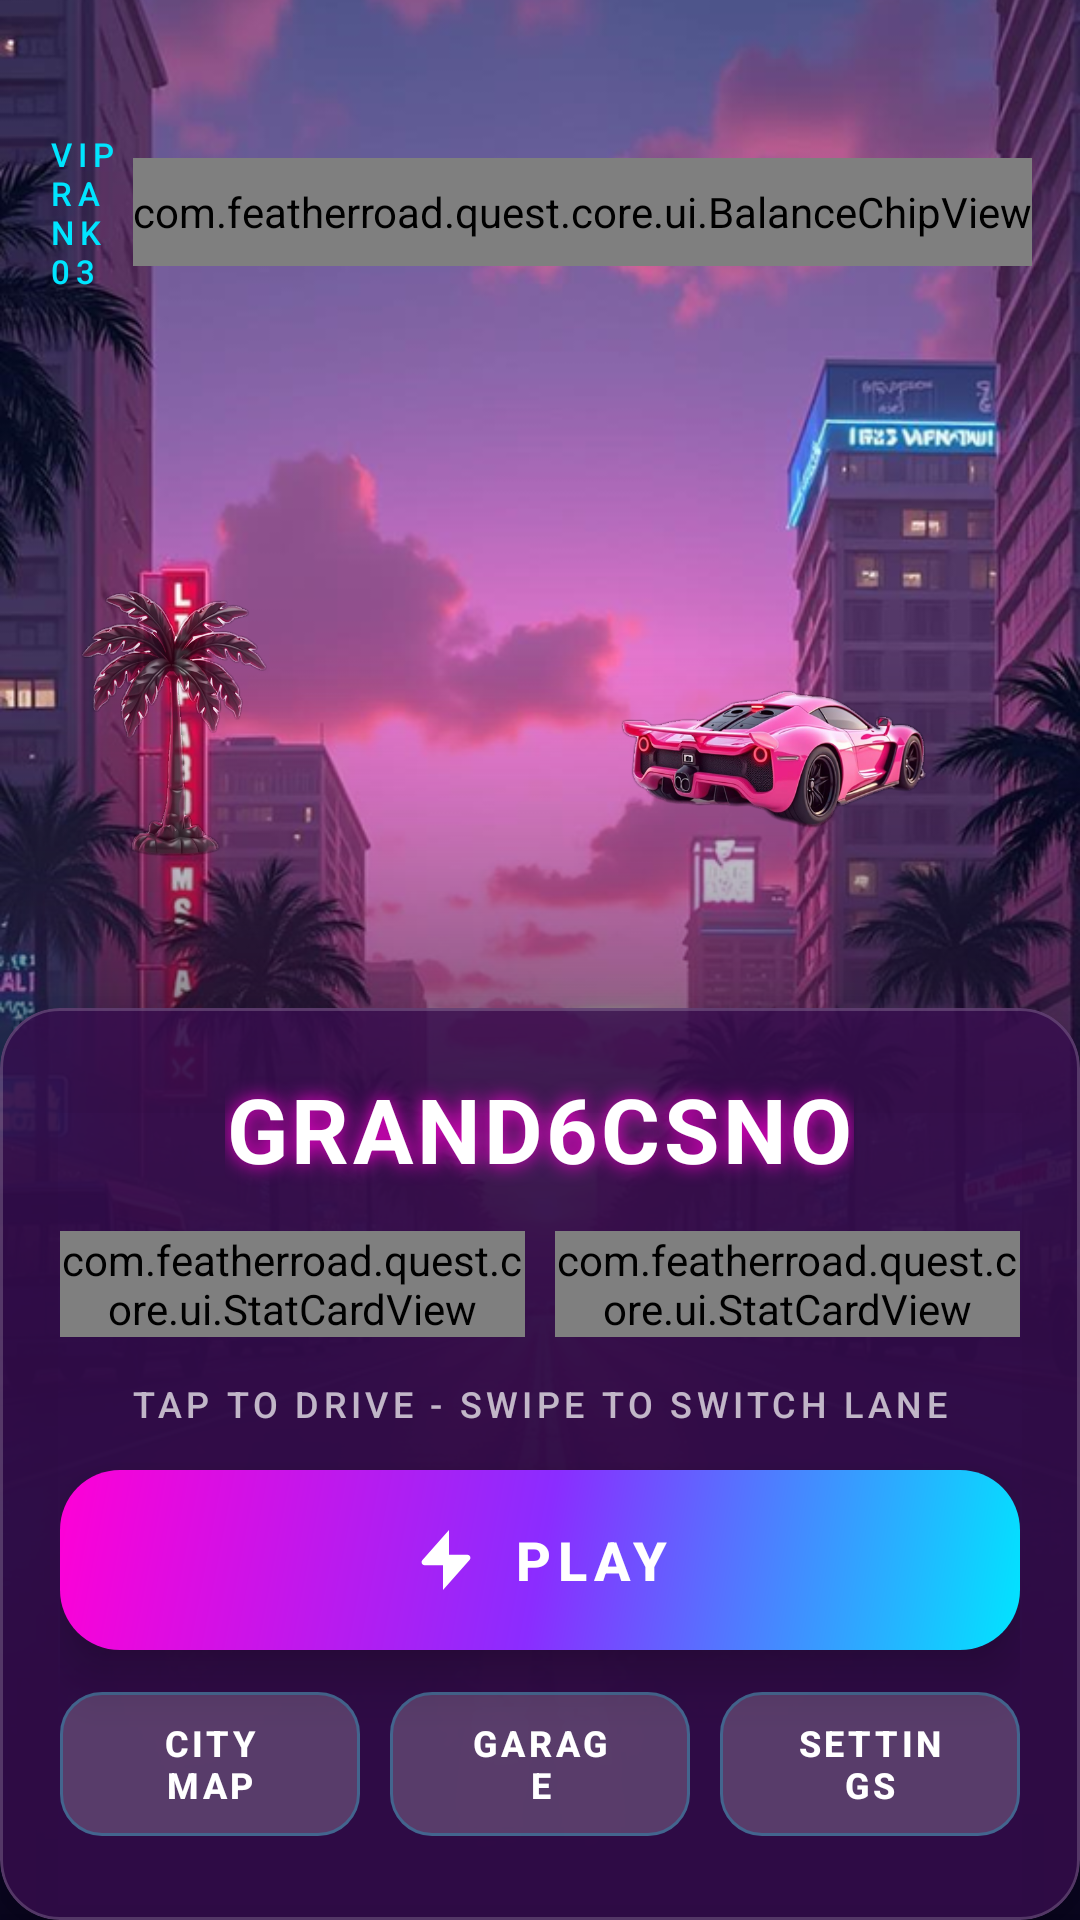

Here is an Android app screen rendered from its layout file. Give the layout XML and the strings, colors and styles it references.
<!-- AndroidManifest.xml: application theme Theme.Grand6Csno -->
<!-- res/layout/fragment_menu.xml -->
<?xml version="1.0" encoding="utf-8"?>
<androidx.constraintlayout.widget.ConstraintLayout xmlns:android="http://schemas.android.com/apk/res/android"
    xmlns:app="http://schemas.android.com/apk/res-auto"
    android:layout_width="match_parent"
    android:layout_height="match_parent"
    android:background="@drawable/bg_gradient_night">

    <ImageView
        android:id="@+id/menu_background"
        android:layout_width="0dp"
        android:layout_height="0dp"
        android:importantForAccessibility="no"
        android:scaleType="centerCrop"
        android:src="@drawable/bg_menu"
        app:layout_constraintBottom_toBottomOf="parent"
        app:layout_constraintEnd_toEndOf="parent"
        app:layout_constraintStart_toStartOf="parent"
        app:layout_constraintTop_toTopOf="parent" />

    <androidx.constraintlayout.widget.Guideline
        android:id="@+id/menu_fade_guide"
        android:layout_width="wrap_content"
        android:layout_height="wrap_content"
        android:orientation="horizontal"
        app:layout_constraintGuide_percent="0.34" />

    <View
        android:id="@+id/menu_fade"
        android:layout_width="0dp"
        android:layout_height="0dp"
        android:background="@drawable/overlay_menu_fade"
        android:importantForAccessibility="no"
        app:layout_constraintBottom_toBottomOf="parent"
        app:layout_constraintEnd_toEndOf="parent"
        app:layout_constraintStart_toStartOf="parent"
        app:layout_constraintTop_toTopOf="@id/menu_fade_guide" />

    <ImageView
        android:id="@+id/menu_palm"
        android:layout_width="@dimen/menu_palm_width"
        android:layout_height="@dimen/menu_palm_height"
        android:alpha="0.85"
        android:contentDescription="@string/cd_palm"
        android:scaleType="fitCenter"
        android:src="@drawable/sprite_palm_neon"
        app:layout_constraintBottom_toTopOf="@id/menu_sheet"
        app:layout_constraintStart_toStartOf="parent"
        android:layout_marginStart="@dimen/gap_s"
        android:layout_marginBottom="@dimen/gap_l" />

    <ImageView
        android:id="@+id/menu_hero_car"
        android:layout_width="@dimen/menu_car_width"
        android:layout_height="@dimen/menu_car_height"
        android:layout_marginEnd="12dp"
        android:layout_marginBottom="@dimen/gap_xl"
        android:contentDescription="@string/cd_hero_car"
        android:scaleType="fitCenter"
        android:src="@drawable/sprite_car_hero"
        app:layout_constraintBottom_toTopOf="@id/menu_sheet"
        app:layout_constraintEnd_toEndOf="parent" />

    <LinearLayout
        android:id="@+id/menu_status_strip"
        android:layout_width="0dp"
        android:layout_height="wrap_content"
        android:gravity="center_vertical"
        android:orientation="horizontal"
        android:paddingStart="@dimen/screen_margin"
        android:paddingTop="@dimen/status_inset"
        android:paddingEnd="@dimen/screen_margin"
        app:layout_constraintEnd_toEndOf="parent"
        app:layout_constraintStart_toStartOf="parent"
        app:layout_constraintTop_toTopOf="parent">

        <TextView
            android:id="@+id/menu_rank"
            android:layout_width="0dp"
            android:layout_height="wrap_content"
            android:layout_weight="1"
            android:letterSpacing="0.18"
            android:text="@string/menu_rank"
            android:textAppearance="@style/TextAppearance.App.Label"
            android:textColor="@color/cyber_cyan"
            android:textSize="@dimen/text_caption" />

        <com.featherroad.quest.core.ui.BalanceChipView
            android:id="@+id/menu_balance"
            android:layout_width="wrap_content"
            android:layout_height="@dimen/chip_height" />

    </LinearLayout>

    <com.google.android.material.card.MaterialCardView
        android:id="@+id/menu_sheet"
        style="@style/Widget.App.Card.Sheet"
        android:layout_width="0dp"
        android:layout_height="wrap_content"
        app:layout_constraintBottom_toBottomOf="parent"
        app:layout_constraintEnd_toEndOf="parent"
        app:layout_constraintStart_toStartOf="parent">

        <LinearLayout
            android:layout_width="match_parent"
            android:layout_height="wrap_content"
            android:orientation="vertical"
            android:paddingStart="@dimen/screen_margin_wide"
            android:paddingTop="@dimen/gap_l"
            android:paddingEnd="@dimen/screen_margin_wide"
            android:paddingBottom="@dimen/gap_xl">

            <TextView
                android:id="@+id/menu_title"
                android:layout_width="wrap_content"
                android:layout_height="wrap_content"
                android:layout_gravity="center_horizontal"
                android:shadowColor="@color/neon_pink"
                android:shadowDx="0"
                android:shadowDy="0"
                android:shadowRadius="16"
                android:text="@string/menu_title"
                android:textAppearance="@style/TextAppearance.App.Display"
                android:textColor="@color/text_primary"
                android:textSize="@dimen/text_menu_title" />

            <LinearLayout
                android:id="@+id/menu_stat_row"
                android:layout_width="match_parent"
                android:layout_height="wrap_content"
                android:layout_marginTop="@dimen/gap_m"
                android:orientation="horizontal">

                <com.featherroad.quest.core.ui.StatCardView
                    android:id="@+id/menu_stat_best"
                    android:layout_width="0dp"
                    android:layout_height="wrap_content"
                    android:layout_weight="1"
                    app:statAccent="@color/cyber_cyan"
                    app:statLabel="@string/stat_best_run" />

                <Space
                    android:layout_width="@dimen/gap_s"
                    android:layout_height="1dp" />

                <com.featherroad.quest.core.ui.StatCardView
                    android:id="@+id/menu_stat_missions"
                    android:layout_width="0dp"
                    android:layout_height="wrap_content"
                    android:layout_weight="1"
                    app:statAccent="@color/luxury_gold"
                    app:statLabel="@string/stat_missions" />

            </LinearLayout>

            <TextView
                android:id="@+id/menu_hint"
                android:layout_width="wrap_content"
                android:layout_height="wrap_content"
                android:layout_gravity="center_horizontal"
                android:layout_marginTop="@dimen/gap_m"
                android:layout_marginBottom="@dimen/gap_m"
                android:letterSpacing="0.12"
                android:text="@string/menu_hint"
                android:textAppearance="@style/TextAppearance.App.Label"
                android:textColor="@color/text_secondary"
                android:textSize="@dimen/text_label" />

            <FrameLayout
                android:id="@+id/menu_play_frame"
                style="@style/Widget.App.CtaFrame.Primary">

                <com.google.android.material.button.MaterialButton
                    android:id="@+id/menu_play"
                    style="@style/Widget.App.Button.Primary"
                    android:text="@string/cta_play"
                    app:icon="@drawable/ic_speed" />

            </FrameLayout>

            <LinearLayout
                android:id="@+id/menu_secondary_row"
                android:layout_width="match_parent"
                android:layout_height="wrap_content"
                android:layout_marginTop="@dimen/gap_m"
                android:orientation="horizontal">

                <com.google.android.material.button.MaterialButton
                    android:id="@+id/menu_city_map"
                    style="@style/Widget.App.Button.Secondary"
                    android:layout_width="0dp"
                    android:layout_weight="1"
                    android:text="@string/cta_city_map" />

                <Space
                    android:layout_width="@dimen/gap_s"
                    android:layout_height="1dp" />

                <com.google.android.material.button.MaterialButton
                    android:id="@+id/menu_garage"
                    style="@style/Widget.App.Button.Secondary"
                    android:layout_width="0dp"
                    android:layout_weight="1"
                    android:text="@string/cta_garage" />

                <Space
                    android:layout_width="@dimen/gap_s"
                    android:layout_height="1dp" />

                <com.google.android.material.button.MaterialButton
                    android:id="@+id/menu_settings"
                    style="@style/Widget.App.Button.Secondary"
                    android:layout_width="0dp"
                    android:layout_weight="1"
                    android:text="@string/cta_settings" />

            </LinearLayout>

        </LinearLayout>

    </com.google.android.material.card.MaterialCardView>

</androidx.constraintlayout.widget.ConstraintLayout>
<!-- resources referenced by this layout -->
<resources>
  <color name="cyber_cyan">#FF00E5FF</color>
  <color name="luxury_gold">#FFFFD700</color>
  <color name="neon_pink">#FFFF00D6</color>
  <color name="text_primary">#FFFFFFFF</color>
  <color name="text_secondary">#B3FFFFFF</color>
  <dimen name="chip_height">36dp</dimen>
  <dimen name="gap_l">20dp</dimen>
  <dimen name="gap_m">14dp</dimen>
  <dimen name="gap_s">10dp</dimen>
  <dimen name="gap_xl">28dp</dimen>
  <dimen name="menu_car_height">110dp</dimen>
  <dimen name="menu_car_width">180dp</dimen>
  <dimen name="menu_palm_height">150dp</dimen>
  <dimen name="menu_palm_width">96dp</dimen>
  <dimen name="screen_margin">16dp</dimen>
  <dimen name="screen_margin_wide">20dp</dimen>
  <dimen name="status_inset">44dp</dimen>
  <dimen name="text_caption">11sp</dimen>
  <dimen name="text_label">12sp</dimen>
  <dimen name="text_menu_title">30sp</dimen>
  <string name="cd_hero_car">Neon pink supercar</string>
  <string name="cd_palm">Neon palm tree</string>
  <string name="cta_city_map">CITY MAP</string>
  <string name="cta_garage">GARAGE</string>
  <string name="cta_play">PLAY</string>
  <string name="cta_settings">SETTINGS</string>
  <string name="menu_hint">TAP TO DRIVE - SWIPE TO SWITCH LANE</string>
  <string name="menu_rank">VIP RANK 03</string>
  <string name="menu_title">GRAND6CSNO</string>
  <string name="stat_best_run">BEST RUN</string>
  <string name="stat_missions">MISSIONS</string>
  <style name="TextAppearance.App.Label" parent="TextAppearance.Material3.LabelSmall">
          <item name="android:textSize">@dimen/text_caption</item>
          <item name="android:letterSpacing">0.22</item>
          <item name="android:textAllCaps">true</item>
          <item name="android:textColor">@color/text_muted</item>
      </style>
  <dimen name="text_display">32sp</dimen>
  <color name="text_muted">#8CFFFFFF</color>
  <dimen name="text_button">18sp</dimen>
  <dimen name="radius_l">20dp</dimen>
  <color name="ripple_light">#66FFFFFF</color>
  <dimen name="btn_icon_size">24dp</dimen>
  <dimen name="btn_secondary_height">48dp</dimen>
  <color name="fill_white_soft">#33FFFFFF</color>
  <dimen name="stroke_thin">1dp</dimen>
  <color name="stroke_cyan_soft">#3D00E5FF</color>
  <dimen name="radius_s">14dp</dimen>
  <dimen name="gap_xs">6dp</dimen>
  <color name="surface_sheet">#E6171038</color>
  <dimen name="sheet_elevation">14dp</dimen>
  <color name="stroke_light">#2EFFFFFF</color>
  <style name="ShapeAppearance.App.Sheet" parent="">
          <item name="cornerSizeTopLeft">@dimen/radius_sheet</item>
          <item name="cornerSizeTopRight">@dimen/radius_sheet</item>
          <item name="cornerSizeBottomLeft">0dp</item>
          <item name="cornerSizeBottomRight">0dp</item>
      </style>
  <dimen name="btn_primary_height">60dp</dimen>
  <dimen name="card_elevation">10dp</dimen>
  <color name="midnight_navy">#FF09051F</color>
  <color name="deep_violet">#FF171038</color>
  <color name="violet_shadow">#FF120826</color>
  <color name="siren_red">#FFFF2D55</color>
  <style name="TextAppearance.App.Title" parent="TextAppearance.Material3.TitleMedium">
          <item name="android:textSize">@dimen/text_title</item>
          <item name="android:textStyle">bold</item>
          <item name="android:textColor">@color/text_primary</item>
      </style>
  <style name="TextAppearance.App.Body" parent="TextAppearance.Material3.BodyLarge">
          <item name="android:textSize">@dimen/text_body</item>
          <item name="android:textColor">@color/text_secondary</item>
      </style>
  <color name="surface_card">#CC171038</color>
  <color name="stroke_white_soft">#33FFFFFF</color>
  <dimen name="radius_sheet">28dp</dimen>
  <dimen name="text_headline">22sp</dimen>
  <dimen name="text_title">17sp</dimen>
  <dimen name="text_body">14sp</dimen>
</resources>
